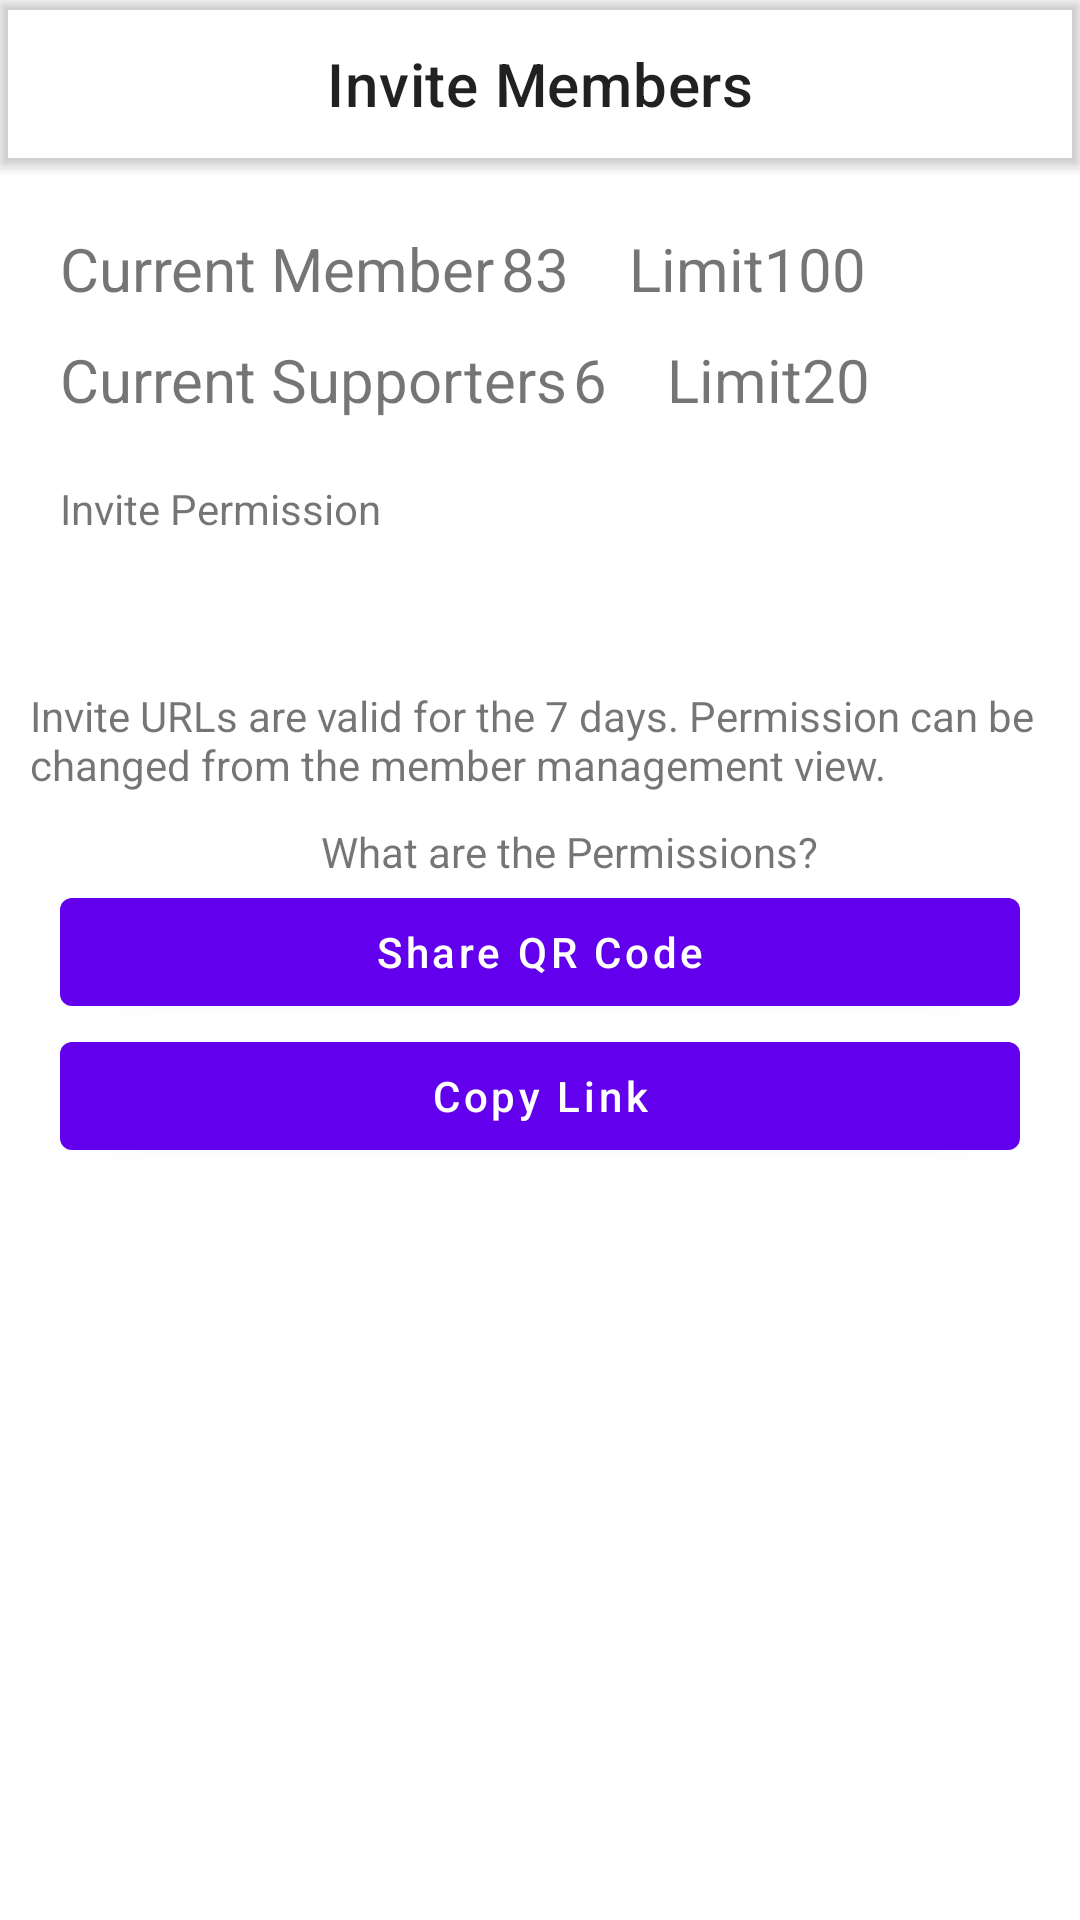

Write the Android layout XML for this screen, with the resource values it uses.
<!-- AndroidManifest.xml: application theme Theme.TeamApp -->
<!-- res/layout/activity_invite_member.xml -->
<?xml version="1.0" encoding="utf-8"?>
<androidx.constraintlayout.widget.ConstraintLayout xmlns:android="http://schemas.android.com/apk/res/android"
    xmlns:app="http://schemas.android.com/apk/res-auto"
    xmlns:tools="http://schemas.android.com/tools"
    android:layout_width="match_parent"
    android:layout_height="match_parent"
    tools:context=".view.InviteMemberActivity">

    <com.google.android.material.appbar.MaterialToolbar
        android:id="@+id/toolbar"
        android:layout_width="match_parent"
        android:layout_height="wrap_content"
        android:elevation="2dp"
        app:layout_constraintLeft_toLeftOf="parent"
        app:layout_constraintRight_toRightOf="parent"
        app:layout_constraintTop_toTopOf="parent"
        app:title="Invite Members"
        app:titleCentered="true" />

    <LinearLayout
        android:id="@+id/currentNumber"
        android:layout_width="match_parent"
        android:layout_height="wrap_content"
        android:layout_marginTop="20dp"
        android:orientation="horizontal"
        app:layout_constraintEnd_toEndOf="parent"
        app:layout_constraintStart_toStartOf="parent"
        app:layout_constraintTop_toBottomOf="@+id/toolbar">

        <TextView
            android:layout_width="wrap_content"
            android:layout_height="wrap_content"
            android:layout_marginStart="20dp"
            android:text="Current Member"
            android:textSize="20sp" />

        <TextView
            android:id="@+id/no_curret_member"
            android:layout_width="wrap_content"
            android:layout_height="wrap_content"
            android:layout_marginStart="2dp"
            android:text="83"
            android:textSize="20sp" />

        <TextView
            android:layout_width="wrap_content"
            android:layout_height="wrap_content"
            android:layout_marginStart="20dp"
            android:text="Limit"
            android:textSize="20sp" />

        <TextView
            android:id="@+id/no_curret_member_limit"
            android:layout_width="wrap_content"
            android:layout_height="wrap_content"
            android:text="100"
            android:textSize="20sp" />

    </LinearLayout>

    <LinearLayout
        android:id="@+id/currentSupporters"
        android:layout_width="match_parent"
        android:layout_height="wrap_content"
        android:layout_marginTop="10dp"
        android:orientation="horizontal"
        app:layout_constraintEnd_toEndOf="parent"
        app:layout_constraintStart_toStartOf="parent"
        app:layout_constraintTop_toBottomOf="@+id/currentNumber">

        <TextView
            android:layout_width="wrap_content"
            android:layout_height="wrap_content"
            android:layout_marginStart="20dp"
            android:text="Current Supporters"
            android:textSize="20sp" />

        <TextView
            android:id="@+id/no_current_supporter"
            android:layout_width="wrap_content"
            android:layout_height="wrap_content"
            android:layout_marginStart="2dp"
            android:text="6"
            android:textSize="20sp" />

        <TextView
            android:layout_width="wrap_content"
            android:layout_height="wrap_content"
            android:layout_marginStart="20dp"
            android:text="Limit"
            android:textSize="20sp" />

        <TextView
            android:id="@+id/no_current_supporter_limit"
            android:layout_width="wrap_content"
            android:layout_height="wrap_content"
            android:text="20"
            android:textSize="20sp" />

    </LinearLayout>

    <TextView
        android:id="@+id/invite_permission"
        android:layout_width="wrap_content"
        android:layout_height="wrap_content"
        android:layout_marginStart="20dp"
        android:layout_marginTop="20dp"
        android:text="Invite Permission"
        app:layout_constraintStart_toStartOf="parent"
        app:layout_constraintTop_toBottomOf="@id/currentSupporters" />

    <Spinner
        android:id="@+id/spinner"
        android:layout_width="match_parent"
        android:layout_height="40dp"
        android:layout_marginStart="20dp"
        android:layout_marginEnd="20dp"
        style="@style/SpinnerTheme"
        android:spinnerMode="dialog"
        android:tooltipText="Coach"
        android:entries="@array/fields"
        app:circularflow_viewCenter="@array/fields"
        app:layout_constraintEnd_toEndOf="parent"
        app:layout_constraintStart_toStartOf="parent"
        app:layout_constraintTop_toBottomOf="@id/invite_permission" />

    <TextView
        android:id="@+id/invie_text"
        android:layout_width="wrap_content"
        android:layout_height="wrap_content"
        android:layout_marginStart="20dp"
        android:layout_marginTop="10dp"
        android:text="Invite URLs are valid for the 7 days. Permission can be changed from the member management view."
        app:layout_constraintEnd_toEndOf="parent"
        app:layout_constraintStart_toStartOf="parent"
        app:layout_constraintTop_toBottomOf="@id/spinner" />

    <TextView
        android:id="@+id/permission"
        android:layout_width="wrap_content"
        android:layout_height="wrap_content"
        android:layout_marginStart="20dp"
        android:layout_marginTop="10dp"
        android:text="What are the Permissions?"
        app:layout_constraintEnd_toEndOf="parent"
        app:layout_constraintStart_toStartOf="parent"
        app:layout_constraintTop_toBottomOf="@id/invie_text" />

    <com.google.android.material.button.MaterialButton
        android:id="@+id/share_qr_code"
        android:layout_width="match_parent"
        android:layout_height="wrap_content"
        android:layout_marginStart="20dp"
        android:layout_marginEnd="20dp"
        android:text="Share QR Code"
        android:textAllCaps="false"
        app:layout_constraintEnd_toEndOf="parent"
        app:layout_constraintStart_toStartOf="parent"
        app:layout_constraintTop_toBottomOf="@id/permission" />

    <com.google.android.material.button.MaterialButton
        android:id="@+id/copy_link"
        android:layout_width="match_parent"
        android:layout_height="wrap_content"
        android:layout_marginStart="20dp"
        android:layout_marginEnd="20dp"
        android:text="Copy Link"
        android:textAllCaps="false"
        app:layout_constraintEnd_toEndOf="parent"
        app:layout_constraintStart_toStartOf="parent"
        app:layout_constraintTop_toBottomOf="@id/share_qr_code" />

</androidx.constraintlayout.widget.ConstraintLayout>
<!-- resources referenced by this layout -->
<resources>
  <style name="SpinnerTheme" parent="android:Widget.Spinner">
          <item name="android:background">@drawable/style_spinner</item>
      </style>
  <style name="Theme.TeamApp" parent="Theme.MaterialComponents.DayNight.NoActionBar">
          
          <item name="colorPrimary">@color/purple_500</item>
          <item name="colorPrimaryVariant">@color/purple_700</item>
          <item name="colorOnPrimary">@color/white</item>
          
          <item name="colorSecondary">@color/teal_200</item>
          <item name="colorSecondaryVariant">@color/teal_700</item>
          <item name="colorOnSecondary">@color/black</item>
          
          <item name="android:statusBarColor">?attr/colorPrimaryVariant</item>
          
      </style>
  <!-- drawable style_spinner (drawable) -->
  <?xml version="1.0" encoding="utf-8"?>
  <selector xmlns:android="http://schemas.android.com/apk/res/android">
      <item>
          <layer-list>
              <item>
                  <shape android:shape="rectangle">
                      <stroke android:width="1dp" android:color="@color/grey" />
                      <corners android:radius="2dp" />
                  </shape>
              </item>
              <item android:drawable="@drawable/ic_dropdown" android:gravity="center_vertical|right" android:right="5dp"/>
  
          </layer-list>
  
      </item>
  
  </selector>
  <color name="purple_500">#FF6200EE</color>
  <color name="purple_700">#FF3700B3</color>
  <color name="white">#FFFFFFFF</color>
  <color name="teal_200">#FF03DAC5</color>
  <color name="teal_700">#FF018786</color>
  <color name="black">#FF000000</color>
  <color name="grey"> #808080</color>
</resources>
